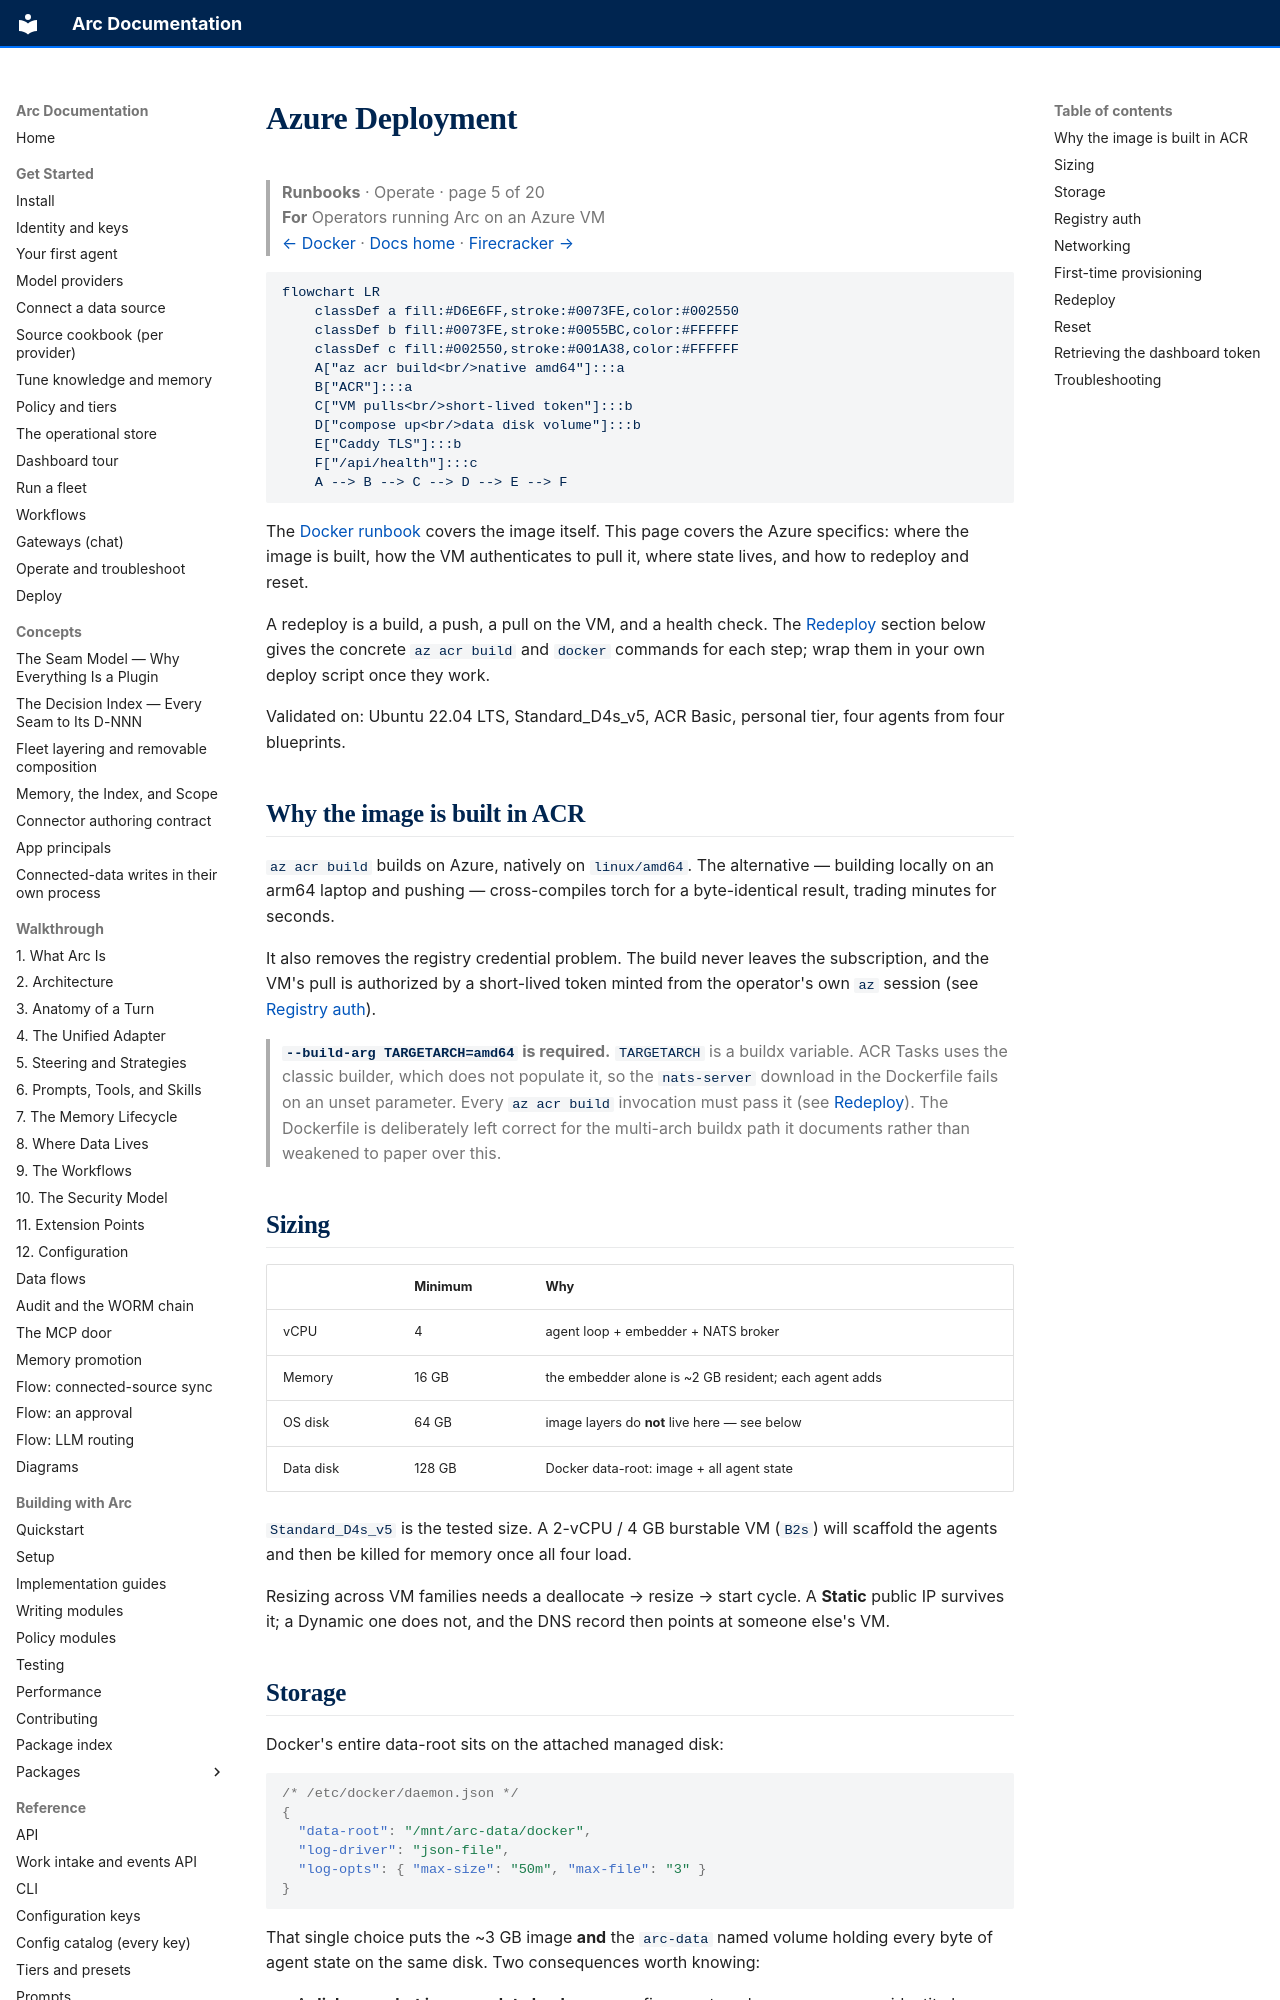

repository: joshuamschultz/Arc · page: runbooks/deploy/azure/index.html · generator: mkdocs

# Azure Deployment

> **Runbooks**  ·  Operate  ·  page 5 of 20  
> **For** Operators running Arc on an Azure VM  
> [← Docker](docker.md)  ·  [Docs home](../../README.md)  ·  [Firecracker →](firecracker.md)

```mermaid
flowchart LR
    classDef a fill:#D6E6FF,stroke:#0073FE,color:#002550
    classDef b fill:#0073FE,stroke:#0055BC,color:#FFFFFF
    classDef c fill:#002550,stroke:#001A38,color:#FFFFFF
    A["az acr build<br/>native amd64"]:::a
    B["ACR"]:::a
    C["VM pulls<br/>short-lived token"]:::b
    D["compose up<br/>data disk volume"]:::b
    E["Caddy TLS"]:::b
    F["/api/health"]:::c
    A --> B --> C --> D --> E --> F
```

The [Docker runbook](docker.md) covers the image itself. This page covers the
Azure specifics: where the image is built, how the VM authenticates to pull it,
where state lives, and how to redeploy and reset.

A redeploy is a build, a push, a pull on the VM, and a health check. The
[Redeploy](#redeploy) section below gives the concrete `az acr build` and
`docker` commands for each step; wrap them in your own deploy script once they
work.

Validated on: Ubuntu 22.04 LTS, Standard_D4s_v5, ACR Basic, personal tier, four
agents from four blueprints.

## Why the image is built in ACR

`az acr build` builds on Azure, natively on `linux/amd64`. The alternative —
building locally on an arm64 laptop and pushing — cross-compiles torch for a
byte-identical result, trading minutes for seconds.

It also removes the registry credential problem. The build never leaves the
subscription, and the VM's pull is authorized by a short-lived token minted from
the operator's own `az` session (see [Registry auth](#registry-auth)).

> **`--build-arg TARGETARCH=amd64` is required.** `TARGETARCH` is a buildx
> variable. ACR Tasks uses the classic builder, which does not populate it, so
> the `nats-server` download in the Dockerfile fails on an unset parameter.
> Every `az acr build` invocation must pass it (see [Redeploy](#redeploy)). The
> Dockerfile is deliberately left correct for the multi-arch buildx path it
> documents rather than weakened to paper over this.

## Sizing

| | Minimum | Why |
|---|---|---|
| vCPU | 4 | agent loop + embedder + NATS broker |
| Memory | 16 GB | the embedder alone is ~2 GB resident; each agent adds |
| OS disk | 64 GB | image layers do **not** live here — see below |
| Data disk | 128 GB | Docker data-root: image + all agent state |

`Standard_D4s_v5` is the tested size. A 2-vCPU / 4 GB burstable VM (`B2s`) will
scaffold the agents and then be killed for memory once all four load.

Resizing across VM families needs a deallocate → resize → start cycle. A
**Static** public IP survives it; a Dynamic one does not, and the DNS record
then points at someone else's VM.
